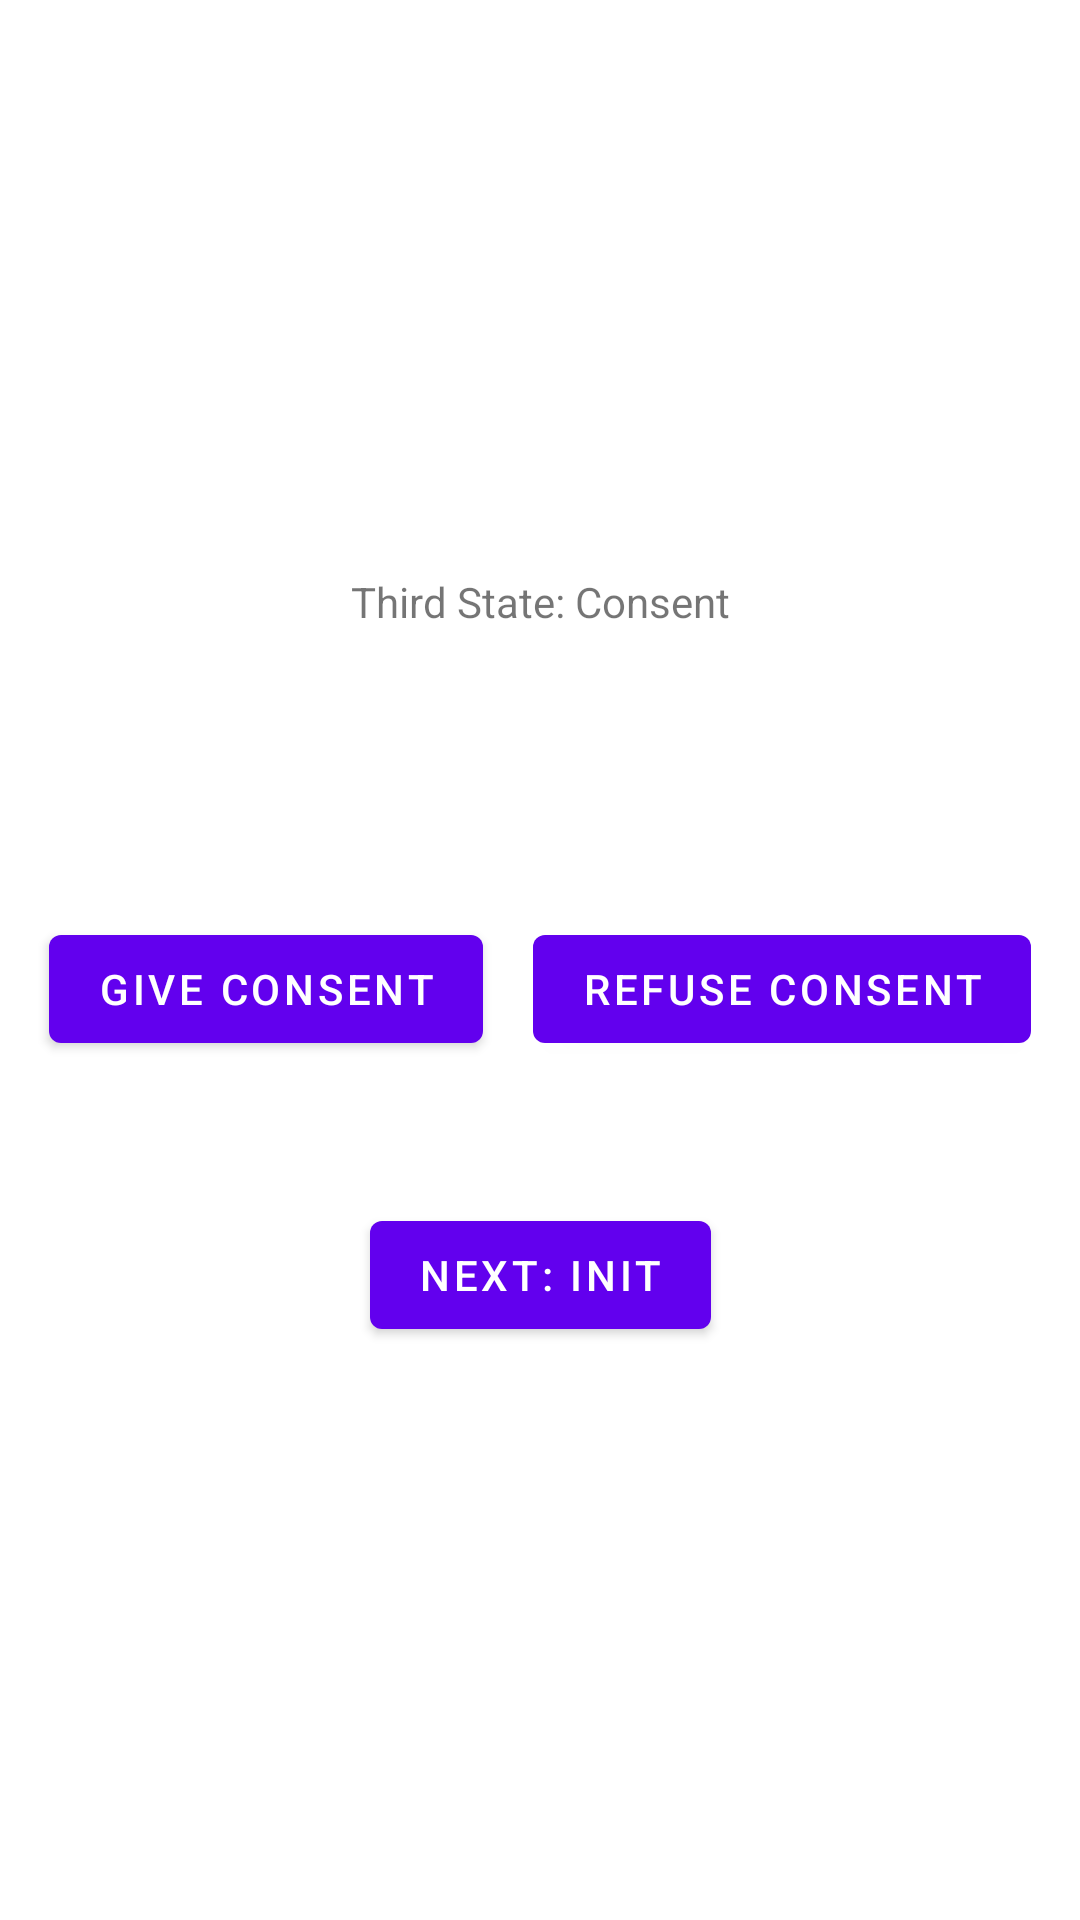

Produce the Android XML layout that renders to this screen, including the resource entries it uses.
<!-- AndroidManifest.xml: application theme Theme.FluTeBe -->
<!-- res/layout/fragment_consent.xml -->
<?xml version="1.0" encoding="utf-8"?>
<androidx.constraintlayout.widget.ConstraintLayout xmlns:android="http://schemas.android.com/apk/res/android"
    xmlns:app="http://schemas.android.com/apk/res-auto"
    xmlns:tools="http://schemas.android.com/tools"
    android:layout_width="match_parent"
    android:layout_height="match_parent"
    tools:context=".Consent">

    <TextView
        android:id="@+id/textview_consent"
        android:layout_width="wrap_content"
        android:layout_height="wrap_content"
        android:text="Third State: Consent"
        app:layout_constraintBottom_toTopOf="@id/button_consent"
        app:layout_constraintEnd_toEndOf="parent"
        app:layout_constraintStart_toStartOf="parent"
        app:layout_constraintTop_toTopOf="parent" />

    <Button
        android:id="@+id/button_consent_yes"
        android:layout_width="wrap_content"
        android:layout_height="wrap_content"
        android:text="Give Consent"
        app:layout_constraintBottom_toBottomOf="@id/button_consent"
        app:layout_constraintEnd_toStartOf="@id/button_consent_no"
        app:layout_constraintStart_toStartOf="parent"
        app:layout_constraintTop_toBottomOf="@id/textview_consent" />

    <Button
        android:id="@+id/button_consent_no"
        android:layout_width="wrap_content"
        android:layout_height="wrap_content"
        android:text="Refuse Consent"
        app:layout_constraintBottom_toBottomOf="@id/button_consent"
        app:layout_constraintEnd_toEndOf="parent"
        app:layout_constraintStart_toEndOf="@id/button_consent_yes"
        app:layout_constraintTop_toBottomOf="@id/textview_consent" />

    <Button
        android:id="@+id/button_consent"
        android:layout_width="wrap_content"
        android:layout_height="wrap_content"
        android:text="Next: Init"
        app:layout_constraintBottom_toBottomOf="parent"
        app:layout_constraintEnd_toEndOf="parent"
        app:layout_constraintStart_toStartOf="parent"
        app:layout_constraintTop_toBottomOf="@id/textview_consent" />
</androidx.constraintlayout.widget.ConstraintLayout>
<!-- resources referenced by this layout -->
<resources>
  <style name="Theme.FluTeBe" parent="Theme.MaterialComponents.DayNight.DarkActionBar">
          
          <item name="colorPrimary">@color/purple_500</item>
          <item name="colorPrimaryVariant">@color/purple_700</item>
          <item name="colorOnPrimary">@color/white</item>
          
          <item name="colorSecondary">@color/teal_200</item>
          <item name="colorSecondaryVariant">@color/teal_700</item>
          <item name="colorOnSecondary">@color/black</item>
          
          <item name="android:statusBarColor">?attr/colorPrimaryVariant</item>
          
      </style>
  <!-- not gathered from this repository: default colours our renderer supplied (Android Studio template values) -->
  <color name="purple_500">#FF6200EE</color>
  <color name="purple_700">#FF3700B3</color>
  <color name="teal_200">#FF03DAC5</color>
  <color name="teal_700">#FF018786</color>
  <color name="black">#FF000000</color>
  <color name="white">#FFFFFFFF</color>
</resources>
